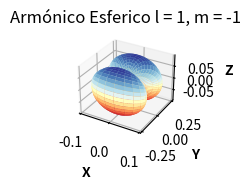
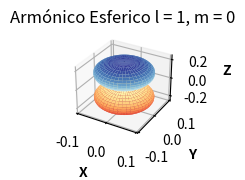
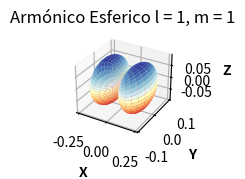
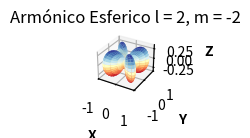
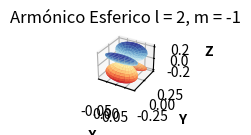
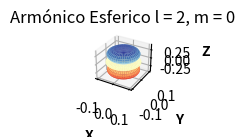
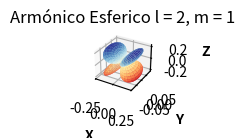
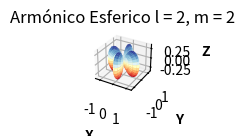
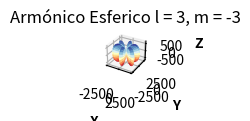
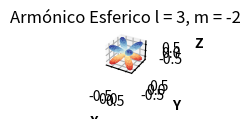
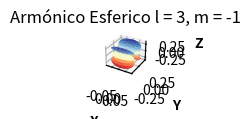
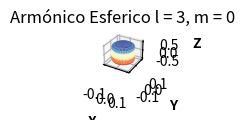
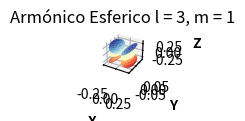
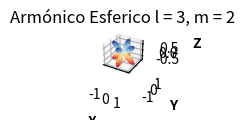
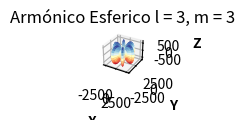

Generate these figures, in order, with matplotlib:
""" Este programa es para graficar los orbitales de un átomo de Hidrogeno 
apartir de los armonicos esfericos """

from numpy import sin, cos, pi, sqrt, shape, linspace, meshgrid, zeros, array
from math import factorial
import matplotlib.pyplot as plt
import numpy as np

""" Definimos funciones"""

def EsfericosaCartesianas(r,theta,phi):

    x = r*sin(theta)*cos(phi)
    y = r*sin(theta)*sin(phi)
    z = r*cos(theta)
    
    return x, y, z

def PolinomioLegendre(l,m,x):
    pmm = 1.0
    if m > 0:
        sign = 1.0 if m % 2 == 0 else -1.0
        pmm = sign*pow(factorial(2*m-1)*(1.0-x*x),((m/2)))

    if l == m:
        return pmm

    pmm1 = x*(2*m+1)*pmm
    if l == m+1:
        return pmm1

    for n in range(m+2,l+1):
        pmn = (x*(2*n-1)*pmm1-(n+m-1)*pmm)/(n-m)
        pmm = pmm1
        pmm1 = pmn

    return pmm1

def GraficarOrbital(X, Y, Z, l, m, a, b):
  fig = plt.figure(f'Armónico {l},{m}')
  ax = fig.add_subplot(b, 1, a, projection='3d')

  ax.plot_surface(x,y,z, cmap = 'RdYlBu')

  ax.set_title(f'Armónico Esferico l = {l}, m = {m}')
  ax.set_xlabel('X', fontweight = 'bold')
  ax.set_ylabel('Y', fontweight = 'bold')
  ax.set_zlabel('Z', fontweight = 'bold')



""" Definimos los numeros cuanticos azimutales"""

L =[1,2,3]

for i in range(0, len(L)):

    l = L[i]
    print('Número cuántico azimutal l: ', l)

    if l < 0:
      zprint('l no puede ser negativo')

      """ Definimos los numeros cuanticos magneticos"""
    M = np.arange(-l, l+1, 1)
    print('Números cuánticos magneticos m: ', M)

    for i in range(0, len(M)):
        m = M[i]
        A = sqrt(((2*l+1)*factorial(l-abs(m)))/(4*pi*factorial(l+abs(m)))) # Constante de normalización

        phi = linspace(0,2*pi,181)
        theta = linspace(0,pi,91)

        Phi,Theta = array(meshgrid(phi,theta))

        if m>0:
                
            rho = pow(abs(sqrt(2)*A*cos(m*Phi)*PolinomioLegendre(l,m,cos(Theta))),2)
                
        elif m < 0:
                
            rho = pow(abs(sqrt(2)*A*sin(abs(m)*Phi)*PolinomioLegendre(l,abs(m),cos(Theta))),2)
                
        else:
                
            rho = pow(abs(A*PolinomioLegendre(l,0,cos(Theta))),2)

        x,y,z = EsfericosaCartesianas(abs(rho),Theta,Phi)
        
        GraficarOrbital(x, y, z, l, m, i+1, len(M))
    plt.show()


